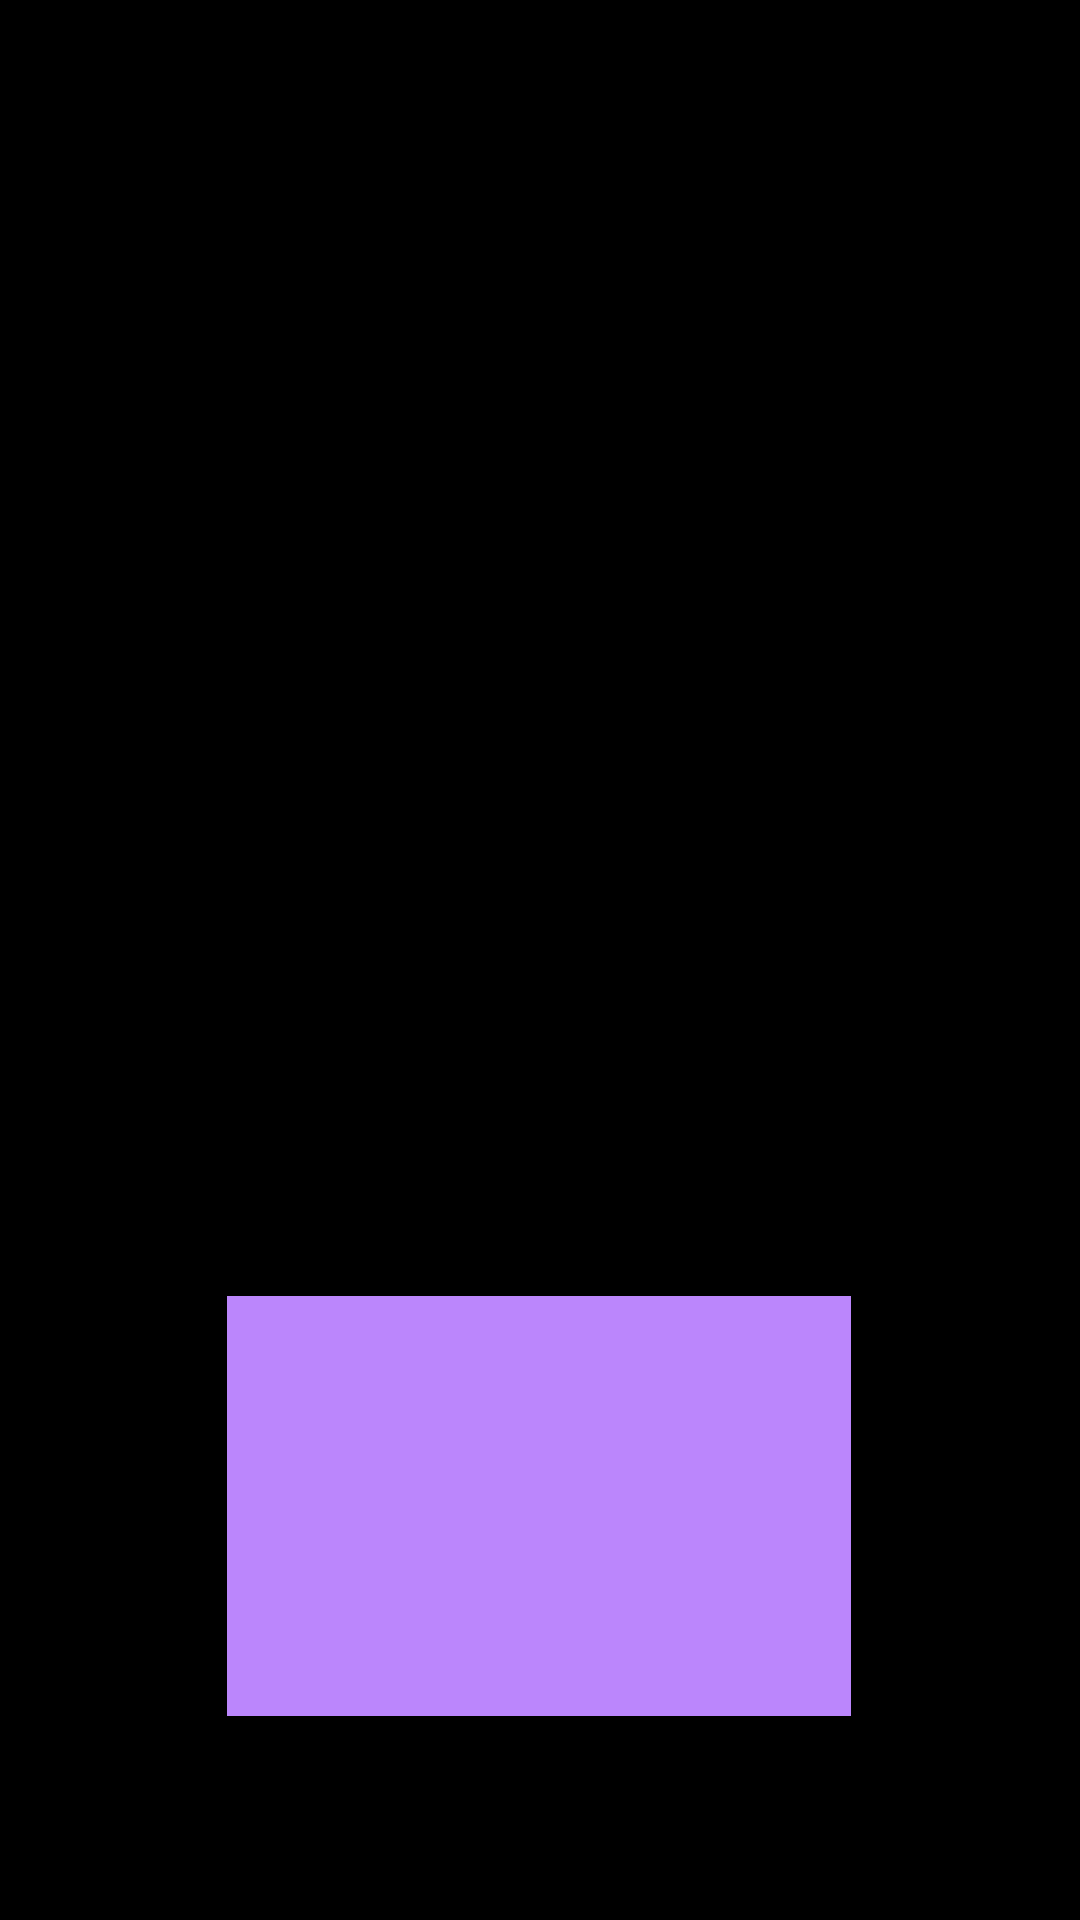

Layout XML and referenced resources for this Android screen:
<!-- AndroidManifest.xml: application theme Theme.VizeUygulumasi -->
<!-- res/layout/toast_ozel.xml -->
<?xml version="1.0" encoding="utf-8"?>
<androidx.constraintlayout.widget.ConstraintLayout xmlns:android="http://schemas.android.com/apk/res/android"
    xmlns:app="http://schemas.android.com/apk/res-auto"
    xmlns:tools="http://schemas.android.com/tools"
    android:layout_width="match_parent"
    android:layout_height="match_parent"
    android:background="@color/black">

    <TextView
        android:id="@+id/textView3"
        android:layout_width="208dp"
        android:layout_height="140dp"
        android:layout_marginBottom="68dp"
        android:background="@color/purple_200"
        android:text=""
        android:textColor="@color/white"
        android:textSize="24dp"
        app:layout_constraintBottom_toBottomOf="parent"
        app:layout_constraintEnd_toEndOf="parent"
        app:layout_constraintHorizontal_bias="0.497"
        app:layout_constraintStart_toStartOf="parent" />

    <ProgressBar
        android:id="@+id/progressBar"
        style="?android:attr/progressBarStyle"
        android:layout_width="wrap_content"
        android:layout_height="wrap_content"
        android:layout_marginBottom="64dp"
        app:layout_constraintBottom_toBottomOf="parent"
        app:layout_constraintEnd_toEndOf="parent"
        app:layout_constraintStart_toStartOf="parent" />
</androidx.constraintlayout.widget.ConstraintLayout>
<!-- resources referenced by this layout -->
<resources>
  <style name="Theme.VizeUygulumasi" parent="Theme.MaterialComponents.DayNight.DarkActionBar">
          
          <item name="colorPrimary">@color/purple_500</item>
          <item name="colorPrimaryVariant">@color/purple_700</item>
          <item name="colorOnPrimary">@color/white</item>
          
          <item name="colorSecondary">@color/teal_200</item>
          <item name="colorSecondaryVariant">@color/teal_700</item>
          <item name="colorOnSecondary">@color/black</item>
          
          <item name="android:statusBarColor">?attr/colorPrimaryVariant</item>
          
      </style>
  <!-- not gathered from this repository: default colours our renderer supplied (Android Studio template values) -->
  <color name="purple_200">#FFBB86FC</color>
  <color name="purple_500">#FF6200EE</color>
  <color name="purple_700">#FF3700B3</color>
  <color name="teal_200">#FF03DAC5</color>
  <color name="teal_700">#FF018786</color>
  <color name="black">#FF000000</color>
  <color name="white">#FFFFFFFF</color>
</resources>
